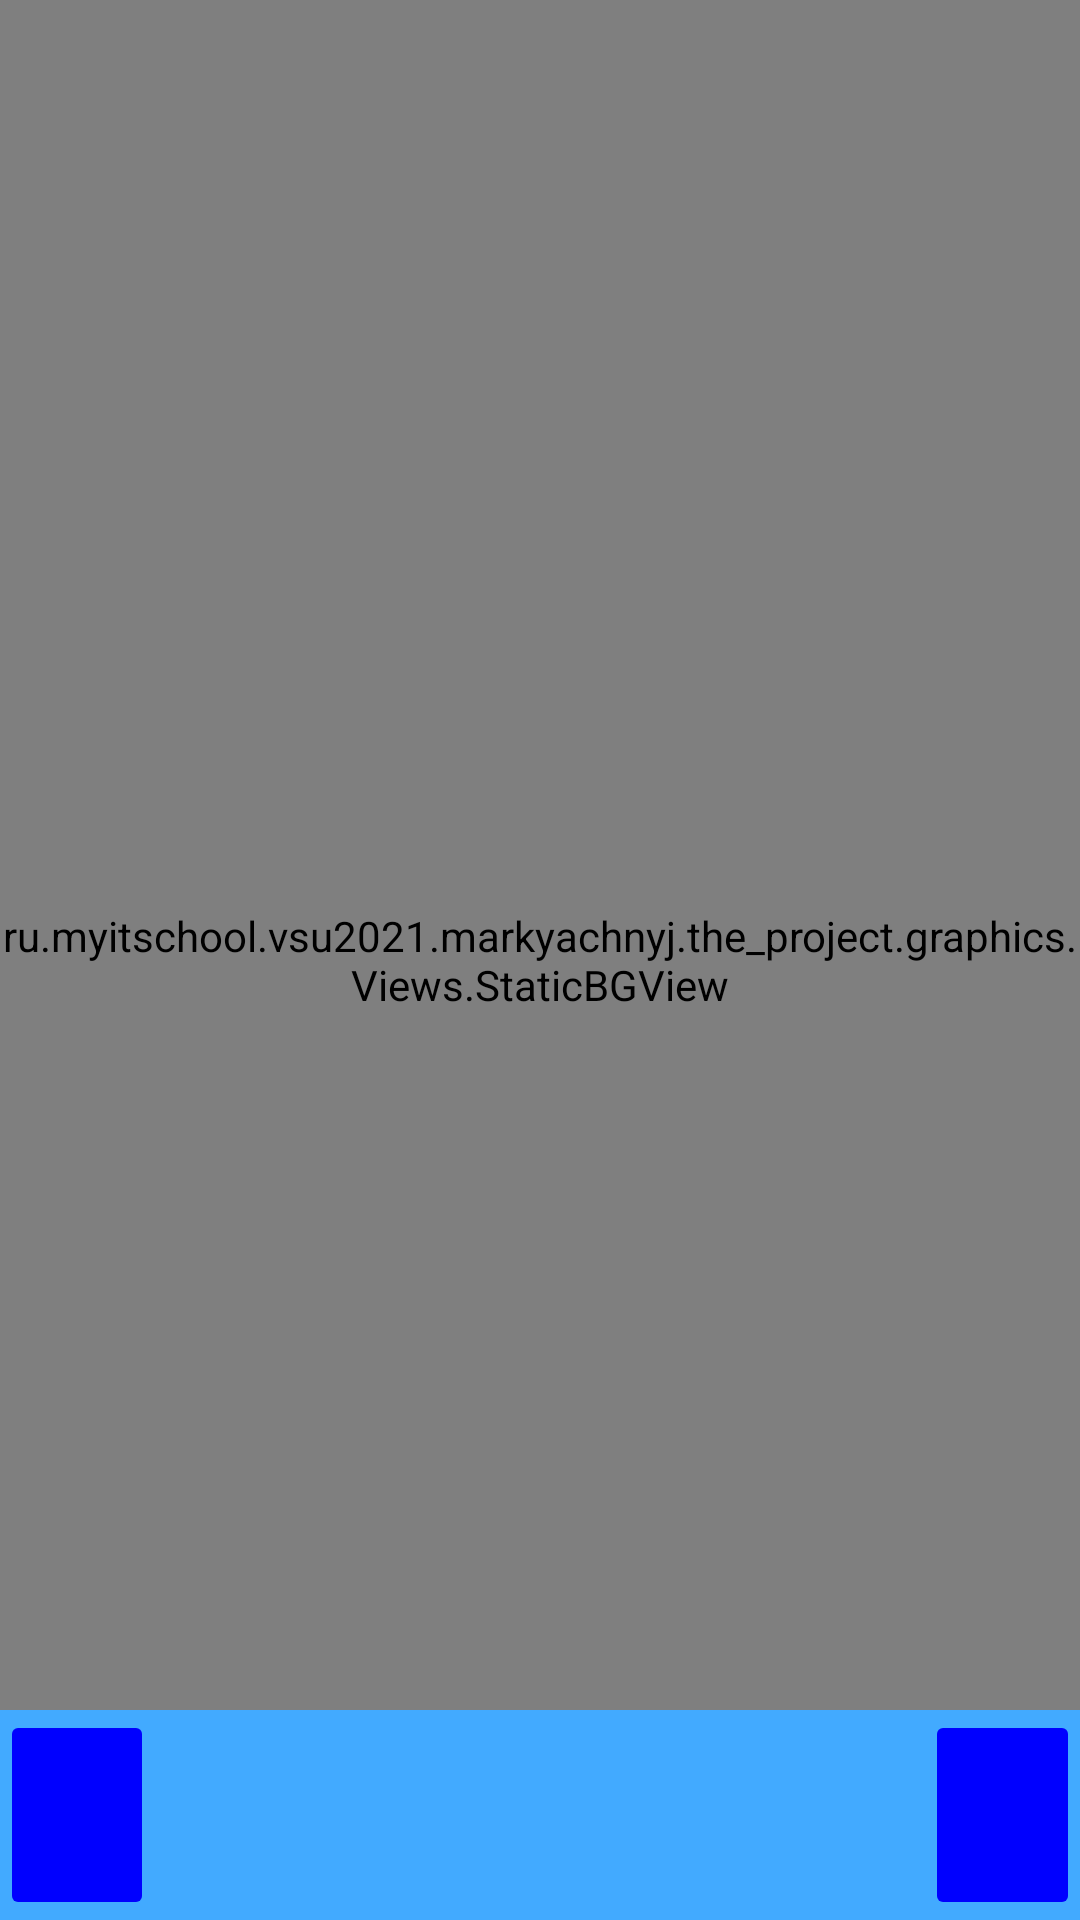

Android layout source for this screen:
<!-- AndroidManifest.xml: application theme Theme.The_Project -->
<!-- res/layout/activity_test_solver.xml -->
<?xml version="1.0" encoding="utf-8"?>
<FrameLayout xmlns:android="http://schemas.android.com/apk/res/android"
    xmlns:app="http://schemas.android.com/apk/res-auto"
    xmlns:tools="http://schemas.android.com/tools"
    android:layout_width="match_parent"
    android:layout_height="match_parent"
    tools:context=".activities.TestSolverActivity">
    <ru.myitschool.vsu2021.markyachnyj.the_project.graphics.Views.StaticBGView
        android:layout_width="match_parent"
        android:layout_height="match_parent"/>
    <LinearLayout
        android:layout_width="match_parent"
        android:layout_height="match_parent"
        android:orientation="vertical">
        <FrameLayout
            android:id="@+id/activity_test_solver.task_fragment_holder_fl"
            android:layout_margin="5sp"
            android:layout_width="match_parent"
            android:layout_height="0sp"
            android:layout_weight="8"/>
        <LinearLayout
            android:layout_width="match_parent"
            android:layout_height="0sp"
            android:layout_weight="1"
            android:orientation="horizontal"
            android:background = "@color/light_blue">
            <ImageButton
                android:id="@+id/activity_test_solver.previous_task_btn"
                android:layout_width="0sp"
                android:layout_height="match_parent"
                android:layout_weight="1"
                android:backgroundTint="@color/dark_blue"
                android:src="@drawable/ic_baseline_keyboard_arrow_left_30"/>
            <HorizontalScrollView
                android:scrollbarSize="0sp"
                android:layout_width="0sp"
                android:layout_weight="5"
                android:layout_height="match_parent">
                <LinearLayout
                    android:id="@+id/activity_test_solver.task_buttons_ll"
                    android:layout_width="wrap_content"
                    android:layout_height="match_parent"
                    android:orientation="horizontal">
                </LinearLayout>
            </HorizontalScrollView>
            <ImageButton
                android:id="@+id/activity_test_solver.next_task_btn"
                android:layout_width="0sp"
                android:layout_height="match_parent"
                android:layout_weight="1"
                android:backgroundTint="@color/dark_blue"
                android:src="@drawable/ic_baseline_keyboard_arrow_right_30"/>
        </LinearLayout>
    </LinearLayout>
</FrameLayout>
<!-- resources referenced by this layout -->
<resources>
  <color name="dark_blue">#FF0000FF</color>
  <color name="light_blue">#FF42AAFF</color>
  <style name="Theme.The_Project" parent="Theme.MaterialComponents.DayNight.NoActionBar">
          
          <item name="colorPrimary">@color/purple_500</item>
          <item name="colorPrimaryVariant">@color/purple_700</item>
          <item name="colorOnPrimary">@color/white</item>
          
          <item name="colorSecondary">@color/teal_200</item>
          <item name="colorSecondaryVariant">@color/teal_700</item>
          <item name="colorOnSecondary">@color/black</item>
          
          <item name="android:statusBarColor" tools:targetApi="l">?attr/colorPrimaryVariant</item>
          
      </style>
  <color name="purple_500">#FF6200EE</color>
  <color name="purple_700">#FF3700B3</color>
  <color name="white">#FFFFFFFF</color>
  <color name="teal_200">#FF03DAC5</color>
  <color name="teal_700">#FF018786</color>
  <color name="black">#FF000000</color>
</resources>
